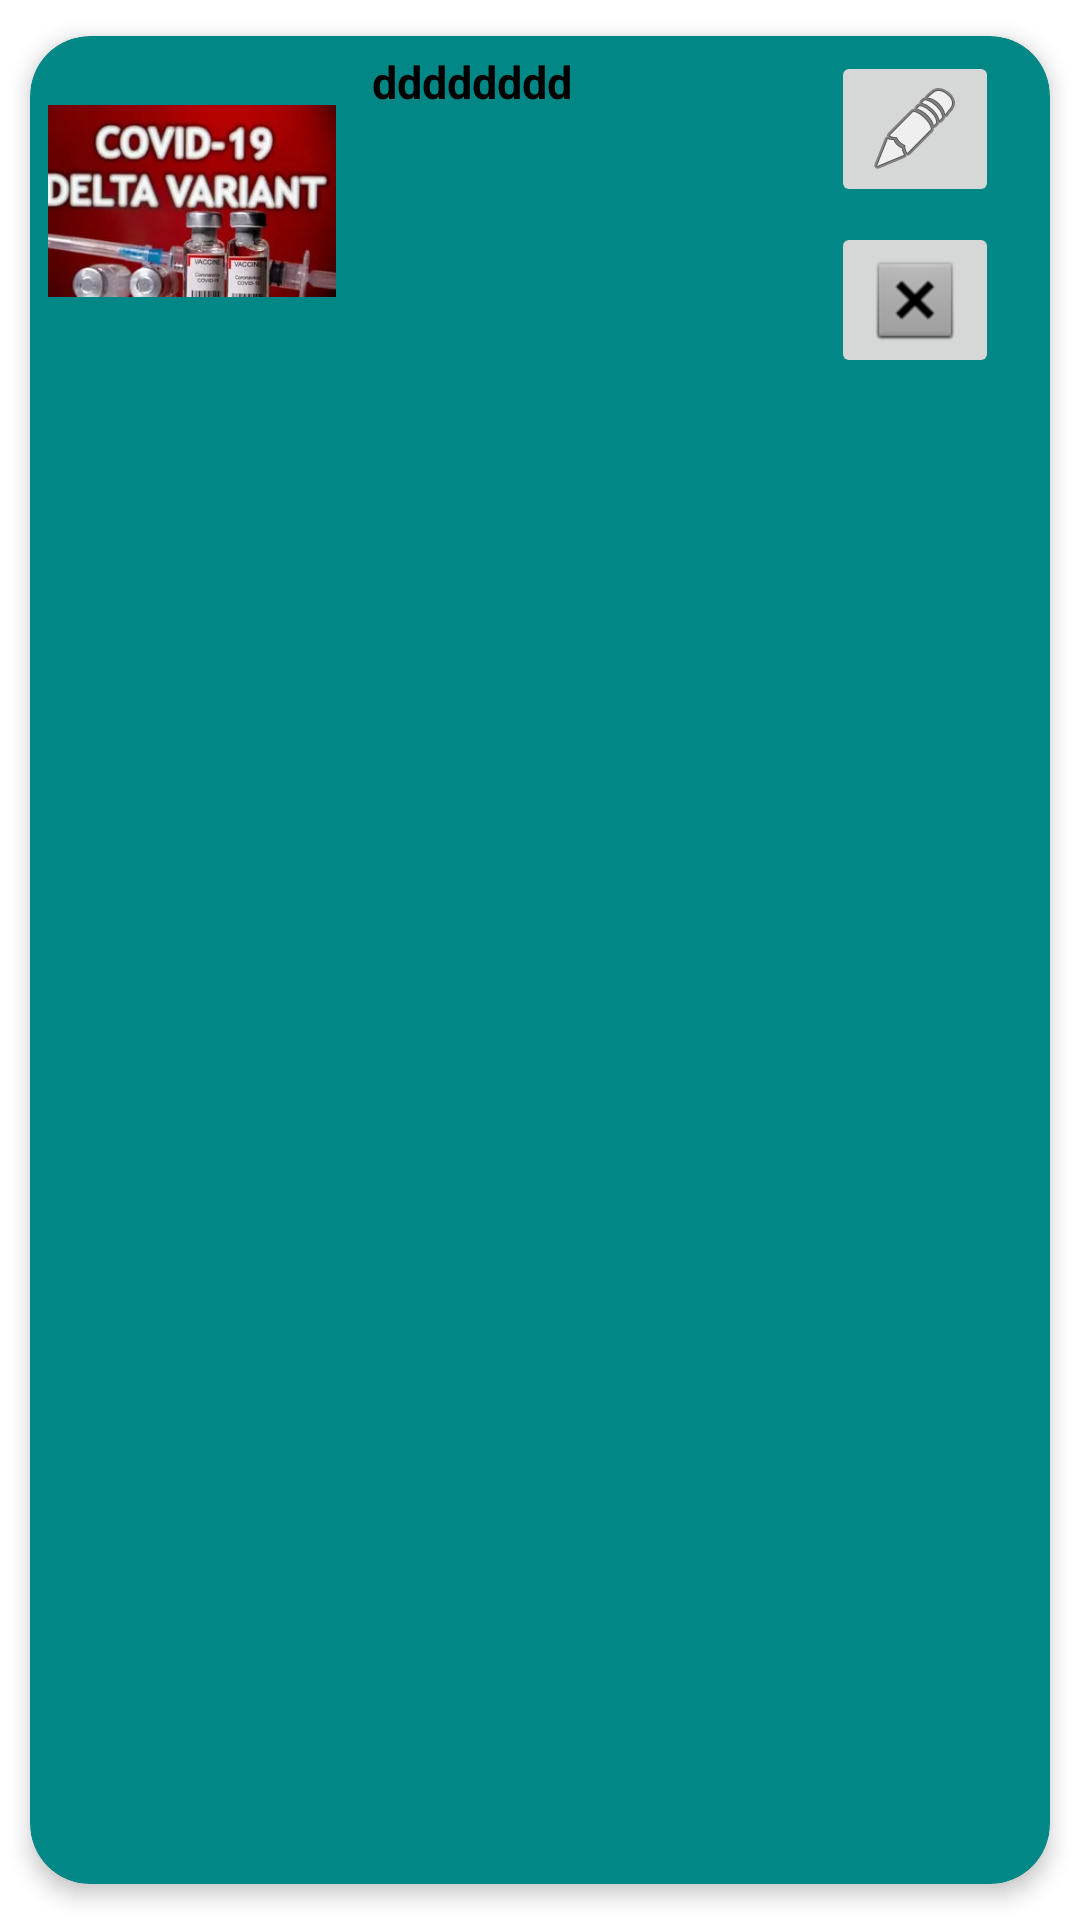

Reconstruct the res/layout file that produces this screen, plus the resources it refers to.
<!-- AndroidManifest.xml: application theme Theme.AplicacionSemestral -->
<!-- res/layout/menu_select.xml -->
<?xml version="1.0" encoding="utf-8"?>
<androidx.cardview.widget.CardView xmlns:android="http://schemas.android.com/apk/res/android"
    xmlns:app="http://schemas.android.com/apk/res-auto"
    xmlns:tools="http://schemas.android.com/tools"
    android:id="@+id/cv"
    android:layout_width="wrap_content"
    android:layout_height="wrap_content"
    android:animateLayoutChanges="true"
    app:cardBackgroundColor="@color/teal_700"
    app:cardCornerRadius="20dp"
    app:cardElevation="4dp"
    app:cardUseCompatPadding="true">

    <RelativeLayout
        android:layout_width="wrap_content"
        android:layout_height="match_parent">

        <ImageButton
            android:id="@+id/editar"
            android:layout_width="wrap_content"
            android:layout_height="wrap_content"
            android:layout_alignParentEnd="true"
            android:layout_marginStart="0dp"
            android:layout_marginTop="5dp"
            android:layout_marginEnd="17dp"
            app:srcCompat="@android:drawable/ic_menu_edit" />

        <ImageButton
            android:id="@+id/eliminar"
            android:layout_width="wrap_content"
            android:layout_height="wrap_content"
            android:layout_below="@+id/editar"
            android:layout_alignParentEnd="true"
            android:layout_marginTop="5dp"
            android:layout_marginEnd="17dp"
            android:layout_marginBottom="10dp"
            app:srcCompat="@android:drawable/btn_dialog" />

        <ImageView
            android:id="@+id/noticiaIcono"
            android:layout_width="100dp"
            android:layout_height="100dp"
            android:layout_marginStart="4dp"
            android:layout_marginTop="5dp"
            android:paddingLeft="2dp"
            android:paddingRight="2dp"
            app:srcCompat="@drawable/noticia1" />

        <TextView
            android:id="@+id/noticiaDescripcion"
            android:layout_width="wrap_content"
            android:layout_height="wrap_content"
            android:layout_marginStart="10dp"
            android:layout_marginTop="5dp"
            android:layout_marginEnd="10dp"
            android:layout_toStartOf="@+id/editar"
            android:layout_toEndOf="@+id/noticiaIcono"
            android:text="dddddddd"
            android:textColor="@color/black"
            android:textSize="15sp"
            android:textStyle="bold"></TextView>
    </RelativeLayout>

</androidx.cardview.widget.CardView>
<!-- resources referenced by this layout -->
<resources>
  <!-- drawable noticia1: jpg bitmap (drawable, 20999 bytes) -->
  <style name="Theme.AplicacionSemestral" parent="Theme.MaterialComponents.DayNight.DarkActionBar">
          
          <item name="colorPrimary">@color/purple_500</item>
          <item name="colorPrimaryVariant">@color/purple_700</item>
          <item name="colorOnPrimary">@color/white</item>
          
          <item name="colorSecondary">@color/teal_200</item>
          <item name="colorSecondaryVariant">@color/teal_700</item>
          <item name="colorOnSecondary">@color/black</item>
          
          <item name="android:statusBarColor" tools:targetApi="l">?attr/colorPrimaryVariant</item>
          
      </style>
  <!-- not gathered from this repository: default colours our renderer supplied (Android Studio template values) -->
  <color name="purple_500">#FF6200EE</color>
  <color name="purple_700">#FF3700B3</color>
  <color name="teal_200">#FF03DAC5</color>
  <color name="teal_700">#FF018786</color>
  <color name="black">#FF000000</color>
  <color name="white">#FFFFFFFF</color>
</resources>
